Run: headless pygame with SDL's dummy video driver; simulated clock (each Clock.tick advances the game by its frame time, no real sleeping); random seed 0; keys injected as events and as key.get_pressed() state; no mouse input.
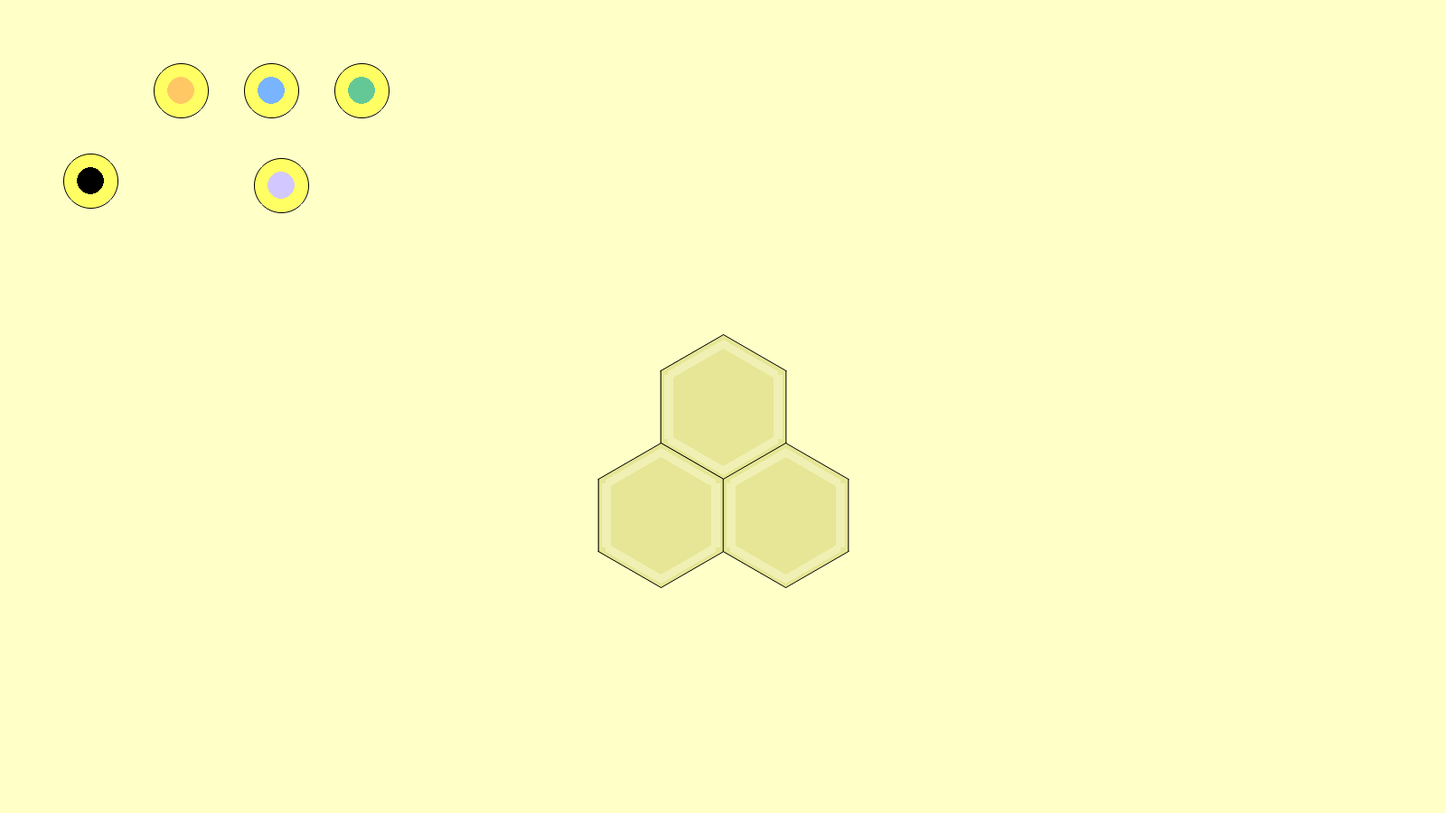
Frame 1 of 4 · flips 1–60 · no input
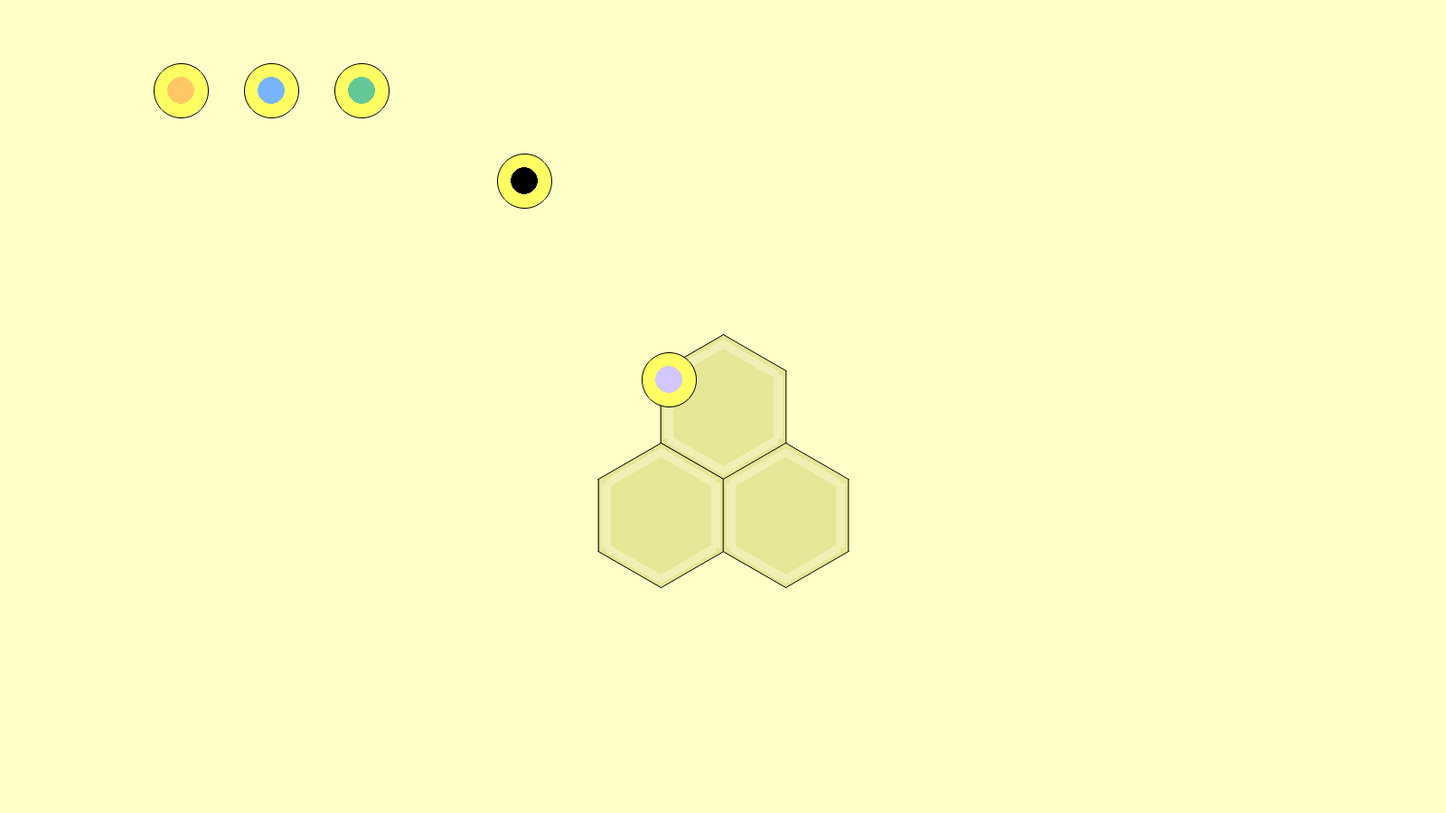
Frame 2 of 4 · flips 61–180 · tapped SPACE, RETURN · held RIGHT (→), D
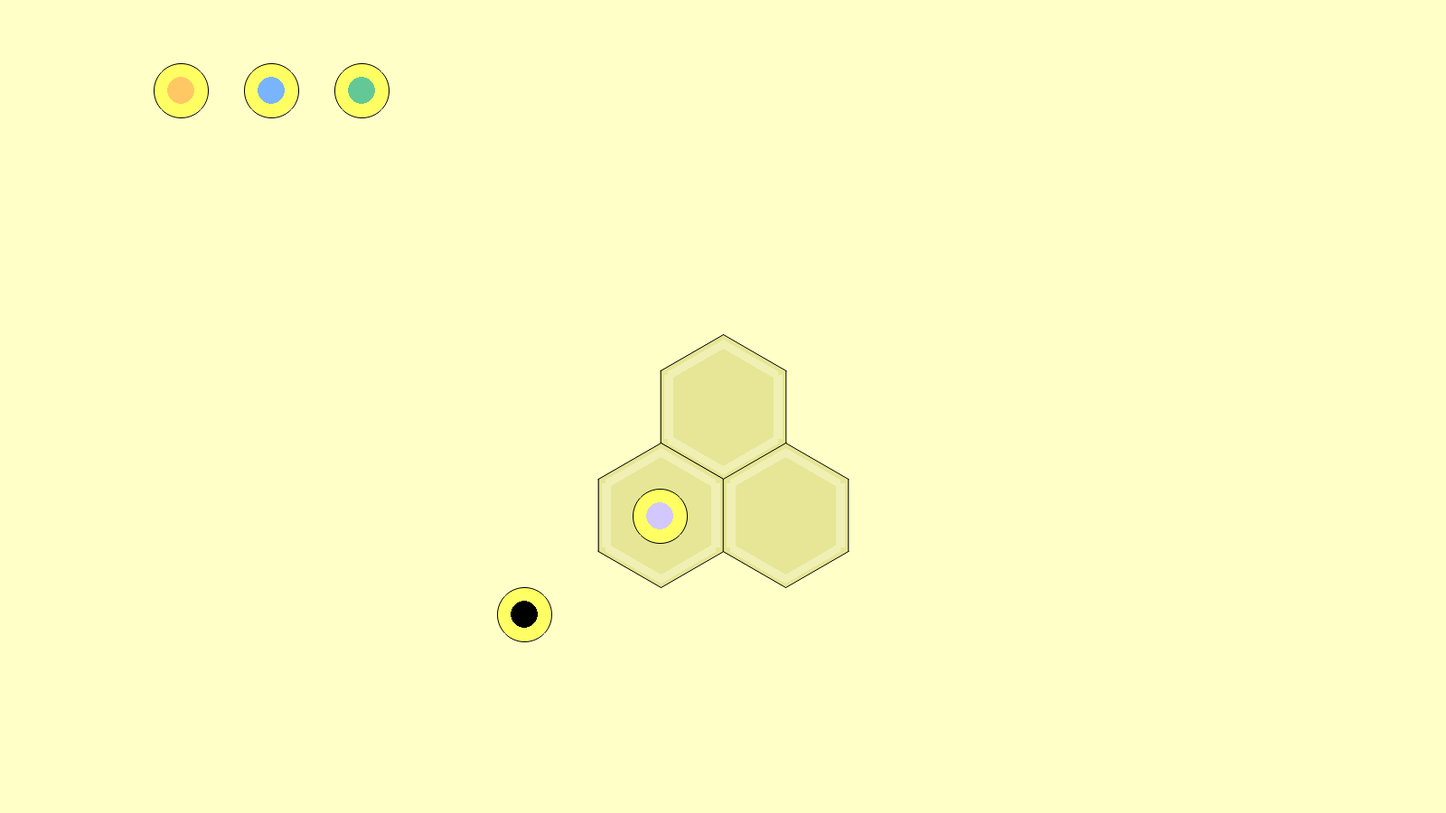
Frame 3 of 4 · flips 181–300 · held DOWN (↓), S
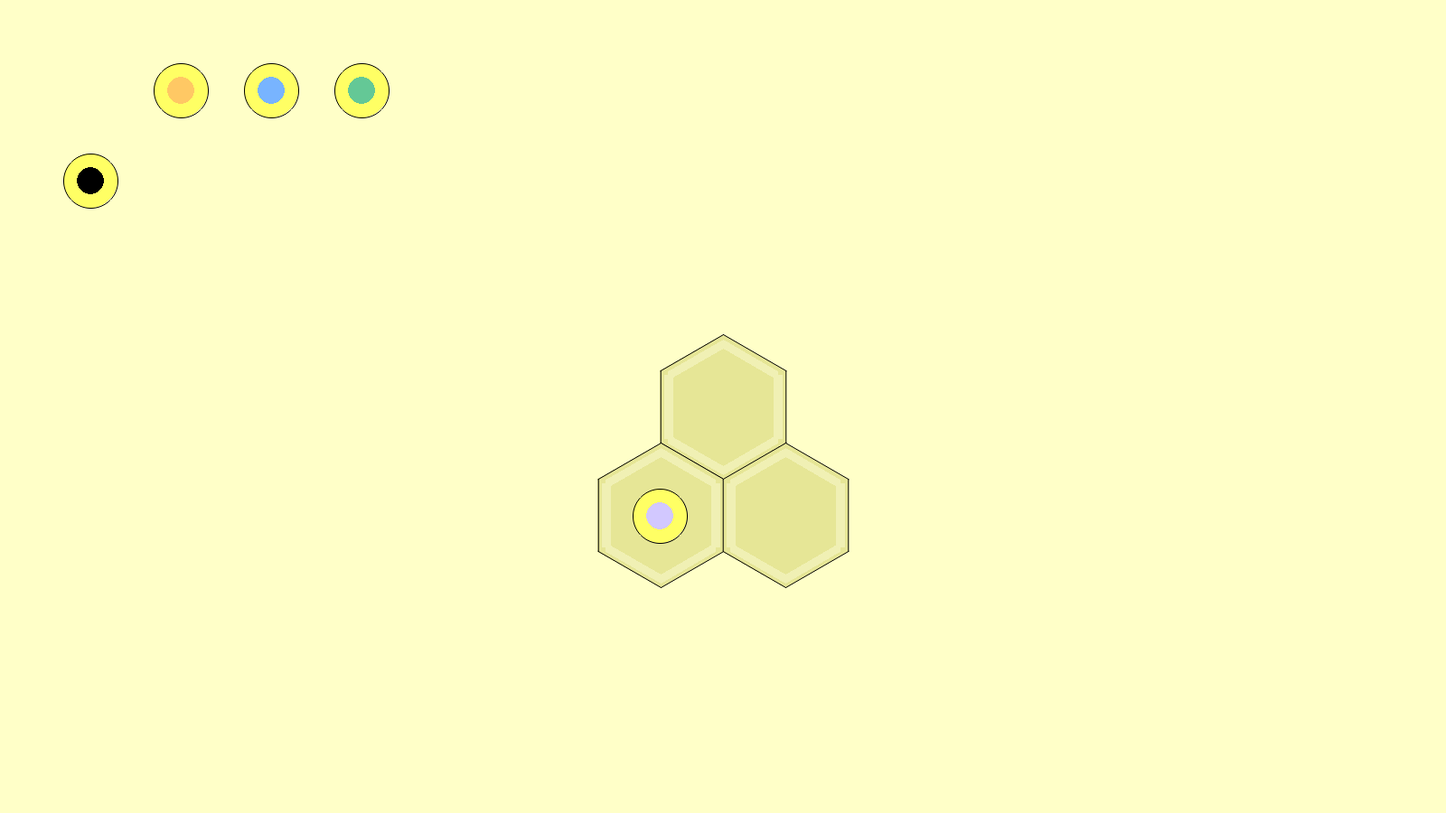
Frame 4 of 4 · flips 301–420 · held LEFT (←), A, UP (↑), W

The pygame program that drew these frames:

import pygame, sys
import pygame.gfxdraw
from pygame.locals import *
import math

FPS = 60

BLACK = (0, 0, 0)
WHITE = (255, 255, 255)
YELLOW_BG = (255, 255, 200)
YELLOW_CELL1 = (230, 230, 150)
YELLOW_CELL2 = (240, 240, 180)
YELLOW_BEE1 = (255, 255, 100)
YELLOW_BEE2 = (200, 200, 0)

NURSE_BEE_COLOR = (210, 200, 255)
BUILDER_BEE_COLOR = (255, 200, 100)
CLEANER_BEE_COLOR = (120, 180, 255)
FOOD_MAKER_BEE_COLOR = (100, 200, 150)

SCREEN_WIDTH = 1600
SCREEN_HEIGHT = 900
CELL_SIZE = 40
BEE_SIZE = 30
BEE_SPEED = 4
QB_SPEED = 4

SQRT3 = math.sqrt(3)

def hexagon(center, size):
    return [
            (center[0], center[1] + 2 * size),
            (center[0] - SQRT3 * size, center[1] + size),
            (center[0] - SQRT3 * size, center[1] - size),
            (center[0], center[1] - 2 * size),
            (center[0] + SQRT3 * size, center[1] - size),
            (center[0] + SQRT3 * size, center[1] + size),
        ]

def distance(a, b):
    return math.sqrt((b[0] - a[0]) ** 2 + (b[1] - a[1]) ** 2)

def move_point(p, dx, dy):
    return (p[0] + dx, p[1] + dy)


class Task(object):
    pass

class TravelTo(Task):
    def __init__(self, dest):
        super().__init__()
        self.dest = dest
    
    def start(self, bee):
        self.bee = bee
        dist = distance(bee.center, self.dest)
        self.dx = (self.dest[0] - bee.center[0]) / dist * BEE_SPEED
        self.dy = (self.dest[1] - bee.center[1]) / dist * BEE_SPEED

    def update(self):
        self.bee.center = move_point(self.bee.center, self.dx, self.dy)
    
    def is_done(self):
        return distance(self.bee.center, self.dest) < 2


class Cell(pygame.sprite.Sprite):
    def __init__(self, row, col):
        super().__init__()
        y = SCREEN_HEIGHT / 2 + row * CELL_SIZE * 3 
        x = SCREEN_WIDTH / 2 + (col * 2 + row % 2) * CELL_SIZE * SQRT3
        self.rect = pygame.Rect(0, 0, CELL_SIZE * SQRT3 * 2, 2)
        self.rect.center = (x, y)
 
    def update(self):
        pass
 
    def draw(self, surface):
        points = hexagon(self.rect.center, CELL_SIZE)
        pygame.draw.polygon(surface, YELLOW_CELL1, points)
        inner_points = hexagon(self.rect.center, CELL_SIZE-5)
        pygame.draw.polygon(surface, YELLOW_CELL2, inner_points, width=10)
        pygame.draw.aalines(surface, BLACK, closed=True, points=points)


class Bee(pygame.sprite.Sprite):
    def __init__(self, x, y, job):
        super().__init__()
        self.center = (x, y)
        self.job = job
        self.tasks = []
        self.task = None

    def update(self):
        if self.task is None or self.task.is_done():
            if len(self.tasks) == 0:
                self.task = None
                return
            self.task = self.tasks[0]
            self.tasks = self.tasks[1:]
            self.task.start(self)
        else:
            self.task.update()

    def add_task(self, task):
        self.tasks.append(task)
    
    def add_tasks(self, tasks):
        for task in tasks:
            self.tasks.append(task)
    
    def draw(self, surface):
        pygame.draw.circle(surface, YELLOW_BEE1, self.center, BEE_SIZE)
        bee_color = YELLOW_BEE1
        if self.job == "nurse":            
            bee_color = NURSE_BEE_COLOR
        elif self.job == "builder":
            bee_color = BUILDER_BEE_COLOR
        elif self.job == "cleaner":
            bee_color = CLEANER_BEE_COLOR
        elif self.job == "food maker":
            bee_color = FOOD_MAKER_BEE_COLOR
        pygame.draw.circle(surface, bee_color, self.center, BEE_SIZE / 2)
        pygame.gfxdraw.aacircle(surface, int(self.center[0]), int(self.center[1]), BEE_SIZE, BLACK)

class QueenBee(pygame.sprite.Sprite):
    def __init__(self, x, y):
        super().__init__()
        self.center = (x, y)

    def update(self):
        pressed_keys = pygame.key.get_pressed()
        if pressed_keys[K_UP] and self.center[1] > 0:
            self.center = move_point(self.center, 0, -QB_SPEED)
        if pressed_keys[K_DOWN] and self.center[1] < SCREEN_HEIGHT:
            self.center = move_point(self.center, 0, QB_SPEED)
        if pressed_keys[K_LEFT] and self.center[0] > 0:
            self.center = move_point(self.center, -QB_SPEED, 0)
        if pressed_keys[K_RIGHT] and self.center[0] < SCREEN_WIDTH:
            self.center = move_point(self.center, QB_SPEED, 0)
    
    def draw(self, surface):
        pygame.draw.circle(surface, YELLOW_BEE1, self.center, BEE_SIZE)
        pygame.draw.circle(surface, BLACK, self.center, BEE_SIZE / 2)
        pygame.gfxdraw.aacircle(surface, int(self.center[0]), int(self.center[1]), BEE_SIZE, BLACK)


def main():
    pygame.init()
    FramePerSec = pygame.time.Clock()
    pygame.display.set_caption("Bee Game")

    surface = pygame.display.set_mode((SCREEN_WIDTH, SCREEN_HEIGHT))

    cells = [Cell(0, 0), Cell(1, -1), Cell(1, 0)]
    qb = QueenBee(100, 200)
    bees = [Bee(100, 100, "nurse"), Bee(200, 100, "builder"), Bee(300, 100, "cleaner"), Bee(400, 100, "food maker")]
    bees[0].add_task(TravelTo(cells[0].rect.center))
    bees[0].add_task(TravelTo(cells[1].rect.center))

    while True:
        # Events
        for event in pygame.event.get():
            if event.type == QUIT:
                pygame.quit()
                sys.exit()
    
        # Update
        for b in bees:
            b.update()
        qb.update()

        # Draw
        surface.fill(YELLOW_BG)
        for c in cells:
            c.draw(surface)
        for b in bees:
            b.draw(surface)
        qb.draw(surface)
        
        pygame.display.update()
        FramePerSec.tick(FPS)

if __name__ == "__main__":
    main()
